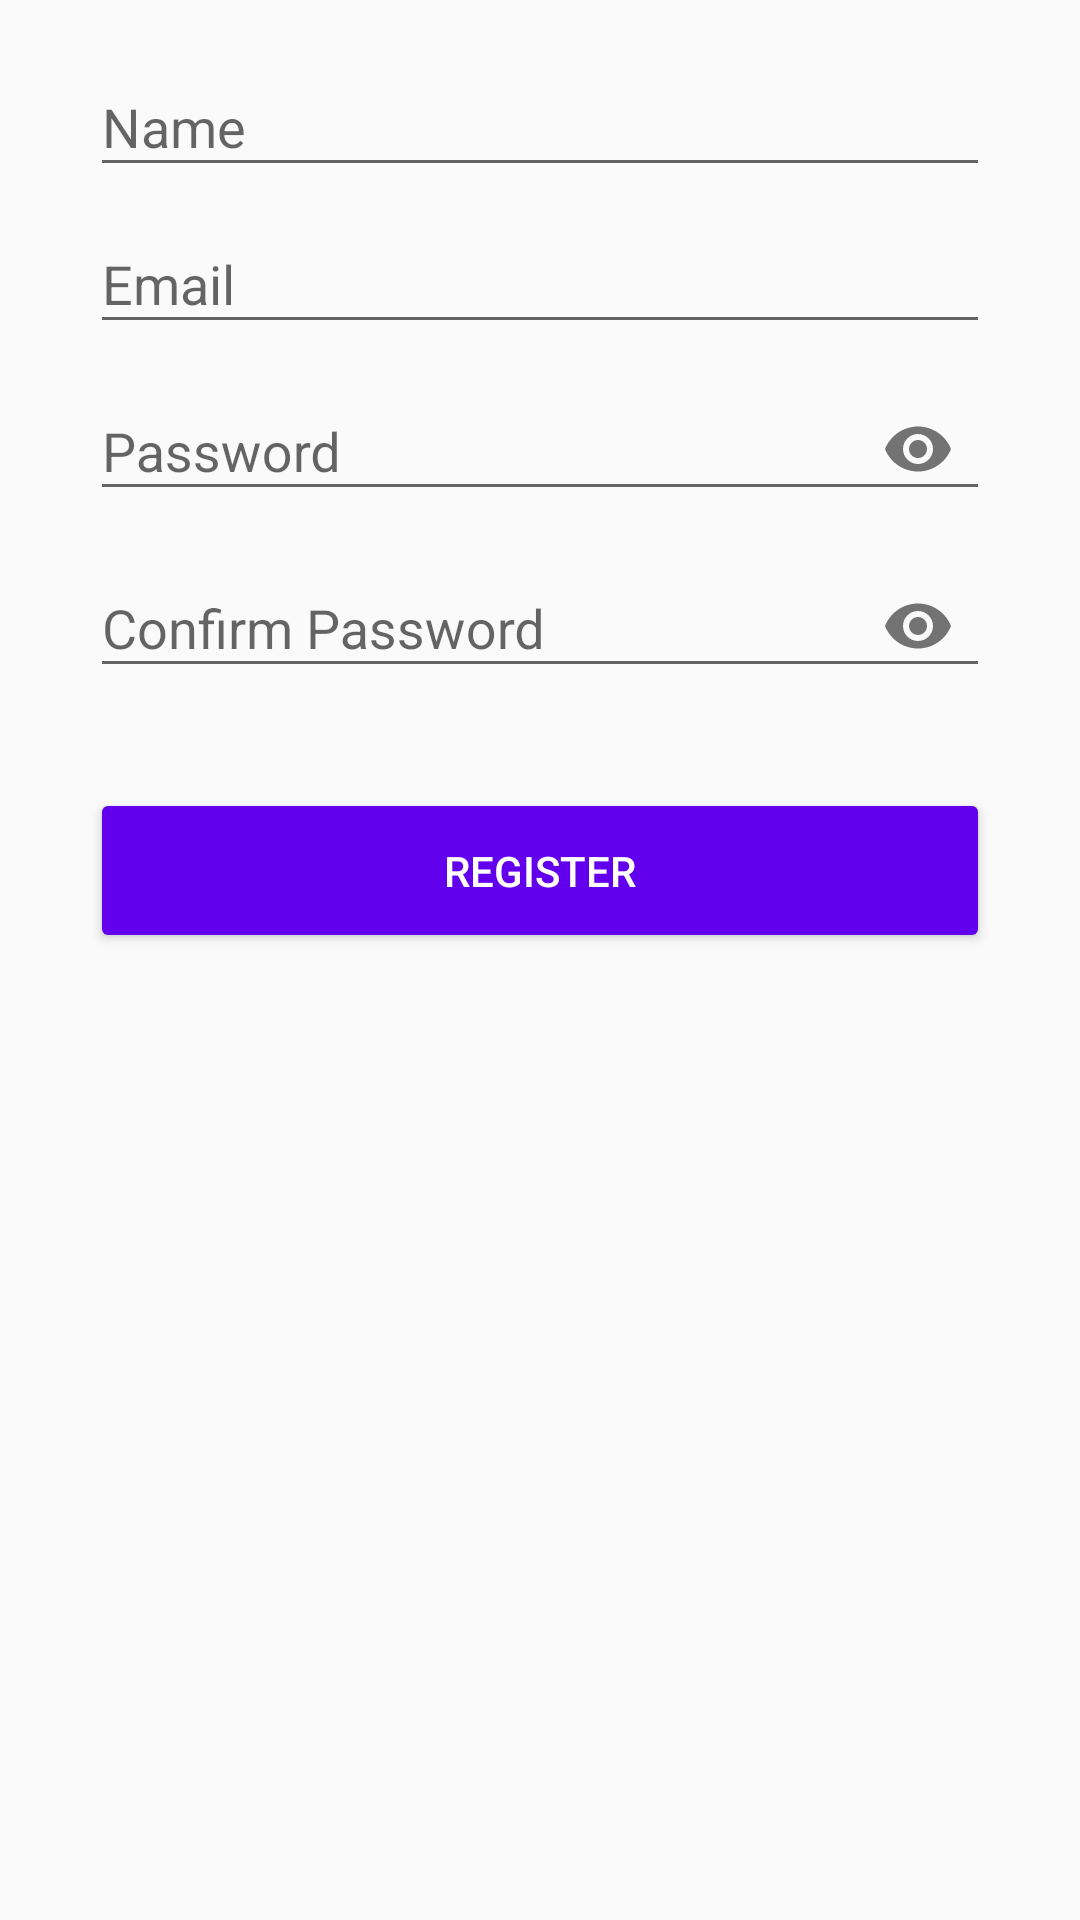

Produce the Android XML layout that renders to this screen, including the resource entries it uses.
<!-- AndroidManifest.xml: application theme AppThemeRegist -->
<!-- res/layout/activity_register.xml -->
<?xml version="1.0" encoding="utf-8"?>
<LinearLayout xmlns:android="http://schemas.android.com/apk/res/android"
    xmlns:app="http://schemas.android.com/apk/res-auto"
    xmlns:tools="http://schemas.android.com/tools"
    android:layout_width="match_parent"
    android:layout_height="match_parent"
    android:orientation="vertical"
    android:paddingLeft="30dp"
    android:paddingRight="30dp"
    android:paddingTop="10dp"
    android:background="@color/colorPrimary2"
    tools:context=".RegisterActivity">





    <com.google.android.material.textfield.TextInputLayout
        android:layout_width="match_parent"
        android:layout_height="wrap_content">
        <EditText
            android:id="@+id/ed_name"
            android:hint="Name"
            android:inputType="textPersonName"
            android:textColor="@color/colorText"
            android:layout_width="match_parent"
            android:layout_height="wrap_content"/>
    </com.google.android.material.textfield.TextInputLayout>

    <com.google.android.material.textfield.TextInputLayout
        android:layout_width="match_parent"
        android:layout_height="wrap_content">
        <EditText
            android:id="@+id/ed_email"
            android:hint="Email"
            android:inputType="textEmailAddress"
            android:textColor="@color/colorText"
            android:layout_width="match_parent"
            android:layout_height="wrap_content"/>
    </com.google.android.material.textfield.TextInputLayout>

    <com.google.android.material.textfield.TextInputLayout
        android:layout_width="match_parent"
        android:layout_height="wrap_content"
        app:passwordToggleEnabled="true">
        <EditText
            android:id="@+id/ed_password"
            android:hint="Password"
            android:inputType="textPassword"
            android:textColor="@color/colorText"
            android:layout_width="match_parent"
            android:layout_height="wrap_content"/>
    </com.google.android.material.textfield.TextInputLayout>

    <com.google.android.material.textfield.TextInputLayout
        android:layout_width="match_parent"
        android:layout_height="wrap_content"
        app:passwordToggleEnabled="true">
        <EditText
            android:id="@+id/ed_c_password"
            android:hint="Confirm Password"
            android:inputType="textPassword"
            android:textColor="@color/colorText"
            android:layout_width="match_parent"
            android:layout_height="wrap_content"/>
    </com.google.android.material.textfield.TextInputLayout>

    <ProgressBar
        android:id="@+id/loading"
        android:paddingTop="30dp"
        android:visibility="gone"
        android:layout_width="match_parent"
        android:layout_height="wrap_content"/>

    <Button
        android:id="@+id/btn_regist"
        android:backgroundTint="@color/colorPrimary"
        android:textColor="@android:color/white"
        android:text="REGISTER"
        android:layout_marginTop="30dp"
        android:layout_width="match_parent"
        android:layout_height="55dp"/>



</LinearLayout>
<!-- resources referenced by this layout -->
<resources>
  <style name="AppThemeRegist" parent="Theme.AppCompat.Light.DarkActionBar">
          
      <item name="colorPrimary">@color/colorPrimary2</item>
      <item name="colorPrimaryDark">@color/colorPrimaryDark2</item>
      <item name="colorAccent">@color/colorAccent</item>
  </style>
  <!-- not gathered from this repository: default colours our renderer supplied (Android Studio template values) -->
  <color name="colorPrimary">#FF6200EE</color>
  <color name="colorAccent">#FF03DAC5</color>
</resources>
